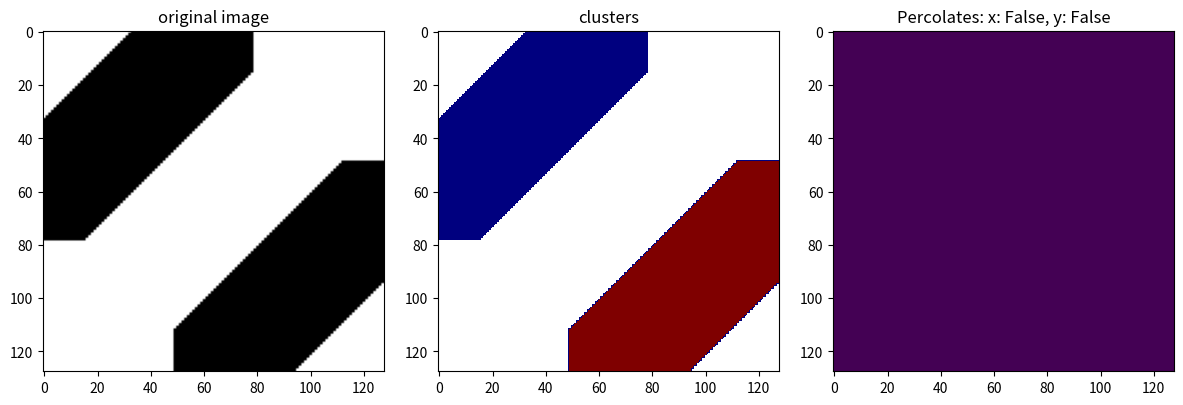

This figure's Python source:
import numpy as np
import matplotlib.pyplot as plt
from scipy.ndimage import gaussian_filter, label

def periodic_binary_blobs(shape=(128, 128), blob_density=0.5, sigma=2.0, seed=3):
    rng = np.random.default_rng(seed)
    noise = rng.random(shape)
    smooth_noise = gaussian_filter(noise, sigma=sigma, mode='wrap')
    threshold = np.percentile(smooth_noise, (1.0 - blob_density) * 100)
    blobs = smooth_noise > threshold
    return blobs

def label_fluid(img):
    structure = np.ones((3, 3), dtype=int)
    fluid = np.logical_not(img)
    labels, _ = label(fluid, structure=structure)
    return labels

def check_percolation(img, show=False):
    labels = label_fluid(img)

    if show:
        plt.imshow(labels, cmap='nipy_spectral')
        plt.title("Labeled fluid regions")
        plt.colorbar()
        plt.show()

    # Get labels on edges
    top_labels = set(labels[0, :]) - {0}
    bottom_labels = set(labels[-1, :]) - {0}
    left_labels = set(labels[:, 0]) - {0}
    right_labels = set(labels[:, -1]) - {0}

    # Look for any label that exists both on top and bottom or left and right
    vertical_percolates = bool(top_labels & bottom_labels)
    horizontal_percolates = bool(left_labels & right_labels)

    return vertical_percolates or horizontal_percolates

def fill_non_percolating(img):
    labels = label_fluid(img)
    top_labels = set(labels[0, :]) - {0}
    bottom_labels = set(labels[-1, :]) - {0}
    left_labels = set(labels[:, 0]) - {0}
    right_labels = set(labels[:, -1]) - {0}

    percolating = (top_labels & bottom_labels) | (left_labels & right_labels)

    mask = (labels > 0) & ~np.isin(labels, list(percolating))
    img_filled = img.copy()
    img_filled[mask] = True  # Fill in non-percolating fluid

    return img_filled

def preprocess_image(img, show=False):
    percolates = check_percolation(img, show=show)
    filled_img = fill_non_percolating(img)
    return filled_img, percolates

def find_percolating_clusters(img):
    """Check for percolating clusters in x and y with periodic boundaries."""
    N = img.shape[0]
    structure = np.array([[1,1,1],
                          [1,1,1],
                          [1,1,1]])  # 8-connectivity
    grid = np.logical_not(img)
    labeled, num_features = label(grid, structure=structure)
    
    # Find percolating clusters
    percolates_x = False
    percolates_y = False
    for cluster_id in range(1, num_features+1):
        coords = np.argwhere(labeled == cluster_id)
        xs = coords[:, 0]
        ys = coords[:, 1]

        # Check for wrap-around
        if (0 in xs and N-1 in xs):
            percolates_x = True
        if (0 in ys and N-1 in ys):
            percolates_y = True
    
    return percolates_x, percolates_y, labeled
def make_cross_channels(shape=(64, 64), channel_width=3):
    """
    Creates a binary image with:
    - One channel from left to top (↖)
    - One channel from bottom to right (↗)
    Channels do not overlap.
    
    Returns:
    - binary image: True = solid, False = void
    """
    img = np.ones(shape, dtype=bool)  # All solid

    h, w = shape
    cw = channel_width

    # Diagonal from left to top
    for i in range(h//2):
        x = 0 + i
        y = h//2 - i - 1
        if y < 0 or x >= w:
            break
        img[max(y - cw//2, 0):min(y + cw//2 + 1, h),
            max(x - cw//2, 0):min(x + cw//2 + 1, w)] = False

    # Diagonal from bottom to right
    for i in range(h//2):
        x = w - h//2 + i
        y = h - i - 1
        if x >= w or y < 0:
            break
        img[max(y - cw//2, 0):min(y + cw//2 + 1, h),
            max(x - cw//2, 0):min(x + cw//2 + 1, w)] = False

    return img
from matplotlib.colors import ListedColormap, BoundaryNorm
# Example
if __name__ == "__main__":
    # img = periodic_binary_blobs(blob_density=0.9, shape=(128, 128),seed=3)
    img = make_cross_channels(shape=(128,128),channel_width=30)
    px,py,labeled = find_percolating_clusters(img)
    filled = fill_non_percolating(img)
    # filled, percolates = preprocess_image(img, show=True)
    print("Percolates:", px and py)

    plt.figure(figsize=(12,6))
    plt.subplot(1,3,1)
    plt.title("original image")
    plt.imshow(img,cmap='gray')


    plt.subplot(1,3,2)
    num_labels = labeled.max()
    jet_colors = plt.cm.jet(np.linspace(0, 1, num_labels))
    colors = np.vstack(([1, 1, 1, 1], jet_colors))  # Add white for 0
    custom_cmap = ListedColormap(colors)

    # Normalize to match the labels (0 to num_labels)
    norm = BoundaryNorm(np.arange(-0.5, num_labels + 1.5), len(colors))

    plt.imshow(labeled,cmap=custom_cmap, norm=norm)
    plt.title("clusters")


    plt.subplot(1,3,3)
    plt.imshow(filled)
    plt.title(f"Percolates: x: {px}, y: {py}")
    plt.tight_layout()
    plt.show()
